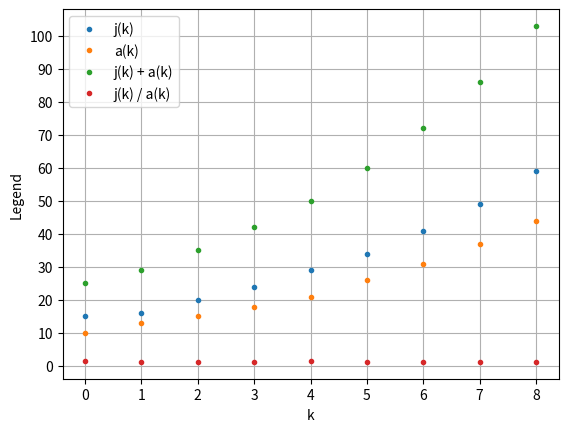

This chart was generated by the following Python code:
import numpy as np
import matplotlib.pyplot as plt

n = 9
v1 = [4, 3]
v2 = [-4, 1]

xkList = []

for k in range(n):
    for i in range(0,2):
        xk = 3.445 * pow(1.2, k) * v1[i] + (-0.32) * pow((-0.4), k) * v2[i]
        xkList.append(round(xk))

jk = []
ak = []
plus = []
divide = []

for count, items in enumerate(xkList):
    if count % 2 == 0:
        jk.append(items)
    else:
        ak.append(items)

for items in range(n):
    plus.append(jk[items] + ak[items])
    divide.append(jk[items] / ak[items])

plt.plot(jk, '.', label = "j(k)")
plt.plot(ak, '.', label = "a(k)")
plt.plot(plus, '.', label = "j(k) + a(k)")
plt.plot(divide, '.', label = "j(k) / a(k)")
plt.yticks(np.arange(0, 110, 10))
plt.xlabel('k')
plt.ylabel(plt.legend())
plt.grid()
plt.show()